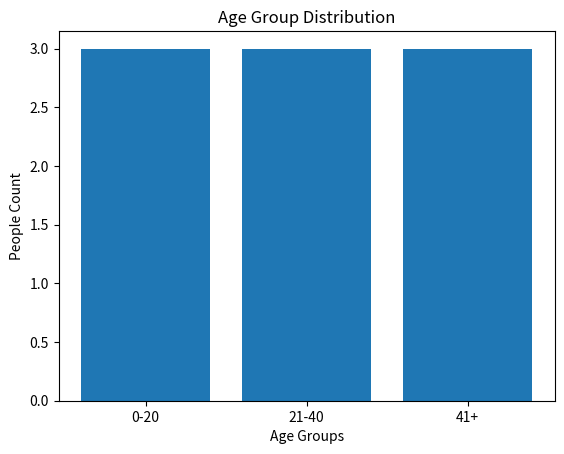

Write the Python code that produced this figure.
import matplotlib.pyplot as plt

ages = [5, 12, 17, 22, 28, 35, 45, 52, 68]

group_0_20 = 0
group_21_40 = 0
group_41_plus = 0

for a in ages:
    if a <= 20:
        group_0_20 += 1
    elif a <= 40:
        group_21_40 += 1
    else:
        group_41_plus += 1

groups = ["0-20", "21-40", "41+"]
counts = [group_0_20, group_21_40, group_41_plus]

plt.bar(groups, counts)
plt.xlabel("Age Groups")
plt.ylabel("People Count")
plt.title("Age Group Distribution")

plt.show()